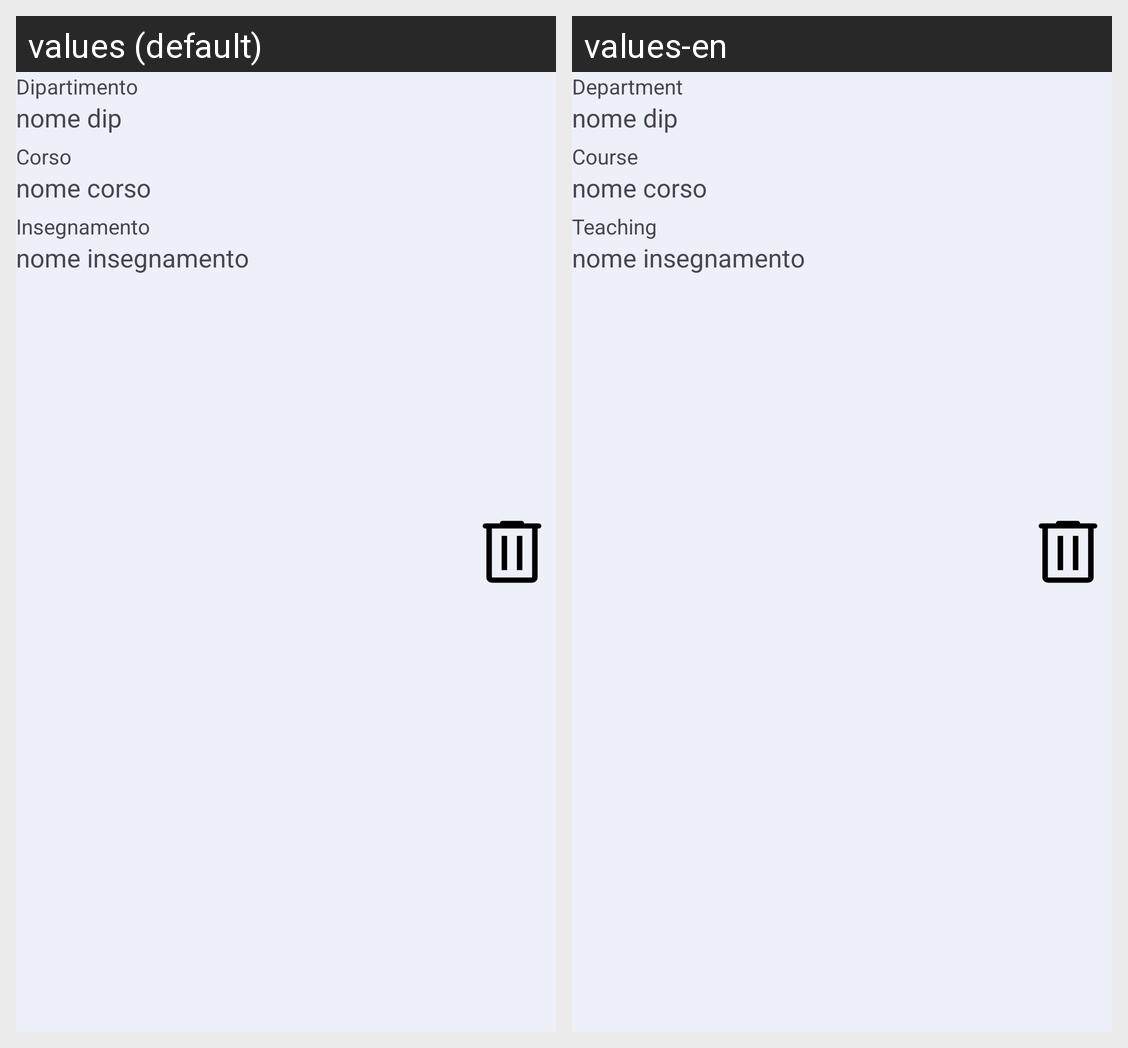

For this localized Android screen grid, give each drawn string resource with its value in every locale shown.
Android screen res/layout/layout_lista_insegnamenti_docente.xml rendered under 2 locales, left to right: values (default), values-en. Device: Nexus 5 (rendered at 1080×1920; each locale shown at half size, 540×960, under a caption strip naming it); theme Theme.LaureApp.
Strings drawn on this screen, with the default value and each locale's value (text and hints the layout hard-codes, and strings that could not be matched under every locale, appear in the picture but are not listed):

dipartimento
  values: Dipartimento
  values-en: Department

corso
  values: Corso
  values-en: Course

insegnamento
  values: Insegnamento
  values-en: Teaching
